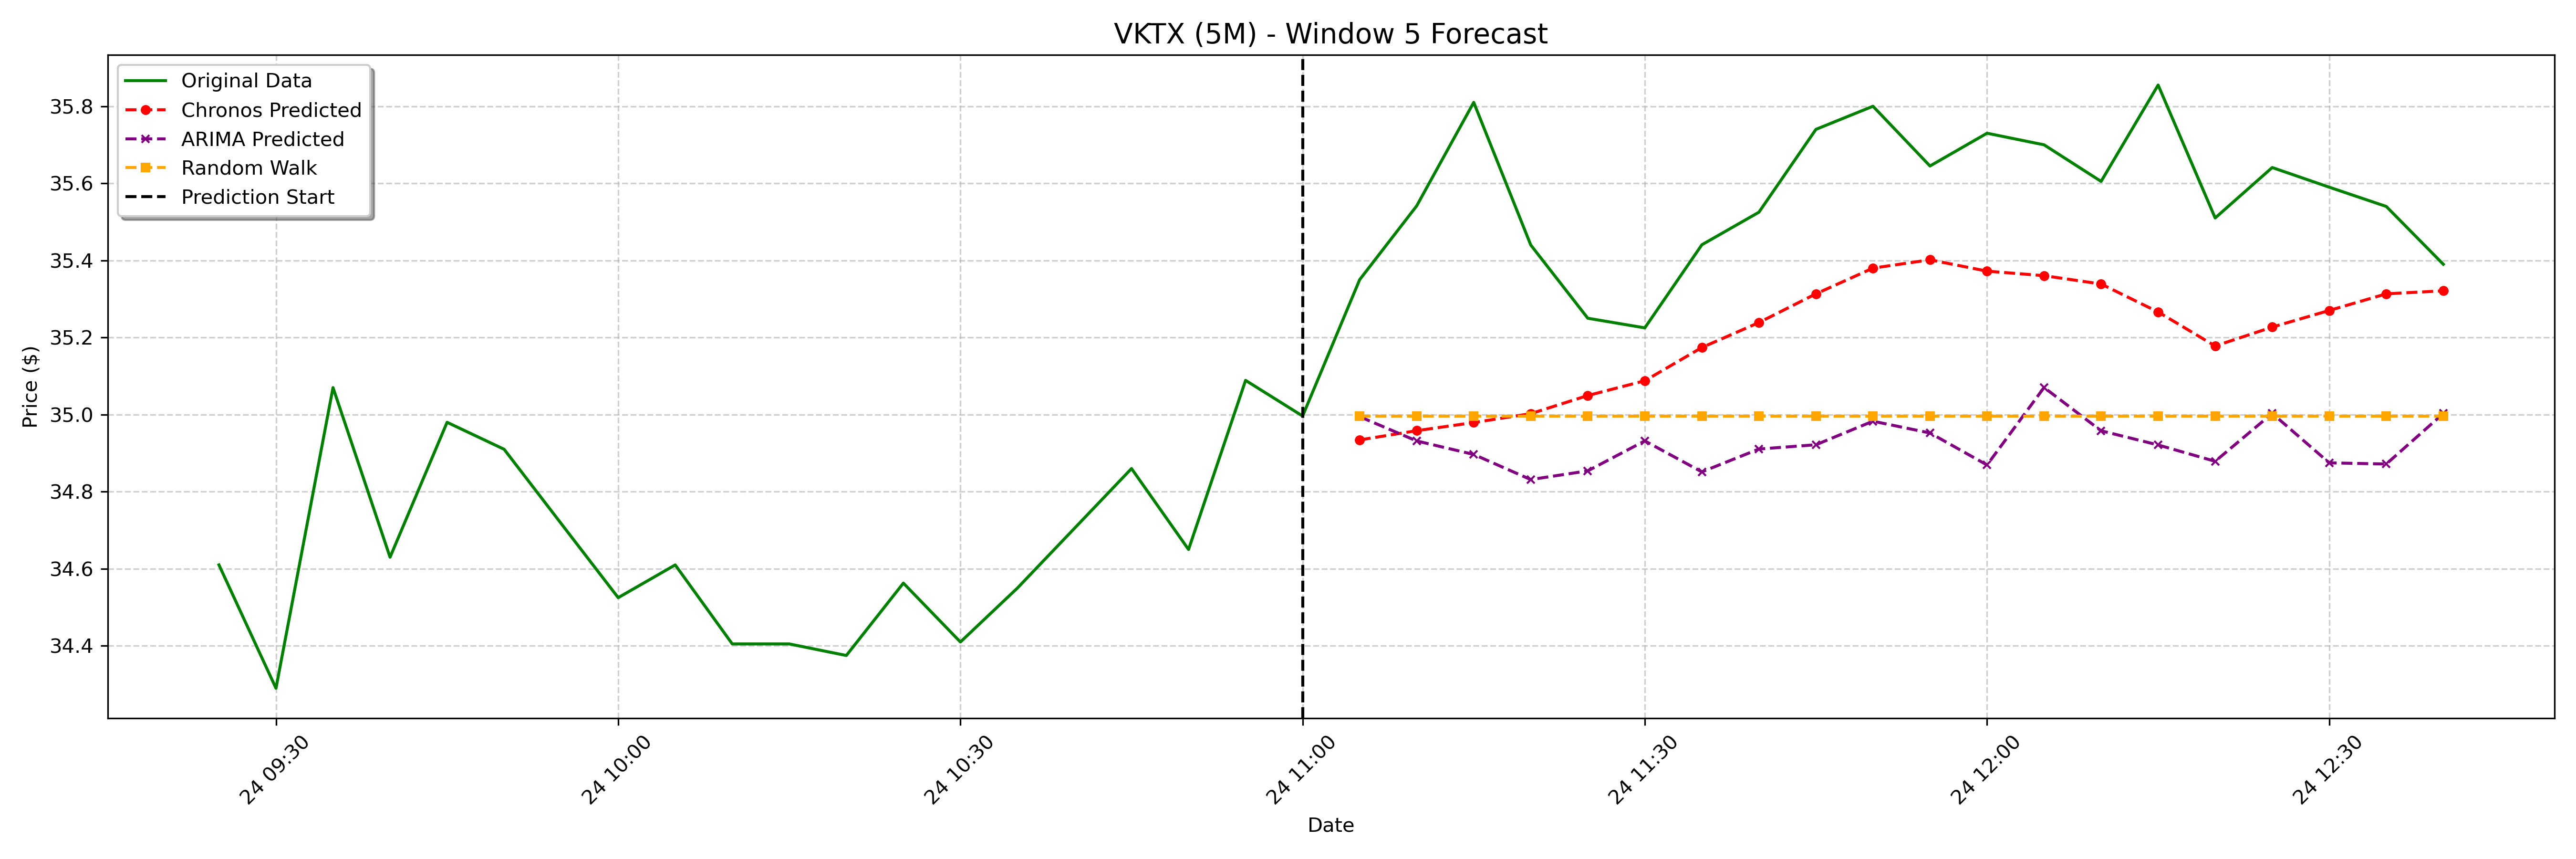

Data behind this chart, as committed beside it:
date, actual, chronos_forecast, arima_forecast, random_walk_forecast
2025-01-24 11:05:00-05:00, 35.35, 34.93, 34.99, 35
2025-01-24 11:10:00-05:00, 35.54, 34.96, 34.93, 35
2025-01-24 11:15:00-05:00, 35.81, 34.98, 34.9, 35
2025-01-24 11:20:00-05:00, 35.44, 35, 34.83, 35
2025-01-24 11:25:00-05:00, 35.25, 35.05, 34.85, 35
2025-01-24 11:30:00-05:00, 35.23, 35.09, 34.93, 35
2025-01-24 11:35:00-05:00, 35.44, 35.17, 34.85, 35
2025-01-24 11:40:00-05:00, 35.52, 35.24, 34.91, 35
2025-01-24 11:45:00-05:00, 35.74, 35.31, 34.92, 35
2025-01-24 11:50:00-05:00, 35.8, 35.38, 34.98, 35
2025-01-24 11:55:00-05:00, 35.65, 35.4, 34.95, 35
2025-01-24 12:00:00-05:00, 35.73, 35.37, 34.87, 35
2025-01-24 12:05:00-05:00, 35.7, 35.36, 35.07, 35
2025-01-24 12:10:00-05:00, 35.6, 35.34, 34.96, 35
2025-01-24 12:15:00-05:00, 35.85, 35.27, 34.92, 35
2025-01-24 12:20:00-05:00, 35.51, 35.18, 34.88, 35
2025-01-24 12:25:00-05:00, 35.64, 35.23, 35, 35
2025-01-24 12:30:00-05:00, 35.59, 35.27, 34.87, 35
2025-01-24 12:35:00-05:00, 35.54, 35.31, 34.87, 35
2025-01-24 12:40:00-05:00, 35.39, 35.32, 35, 35
